Dataset: dataset_test (GitHub, evantancy/ece4078-team2-05). Classes: coke, neither, sheep.

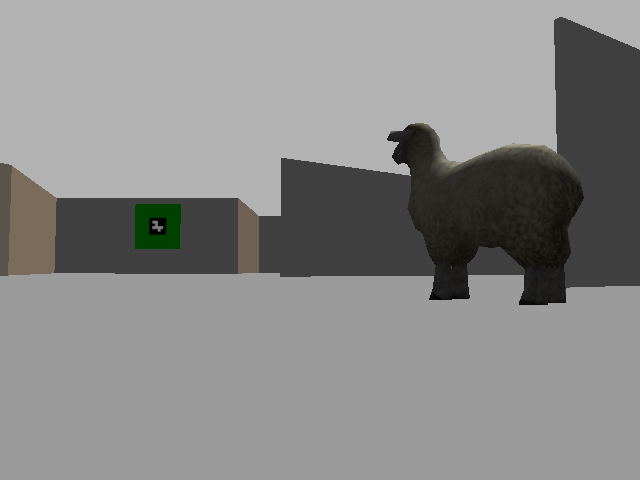
Label: sheep

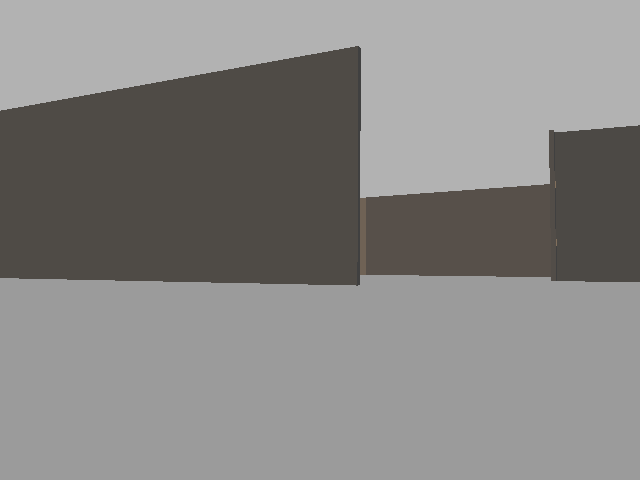
Label: neither

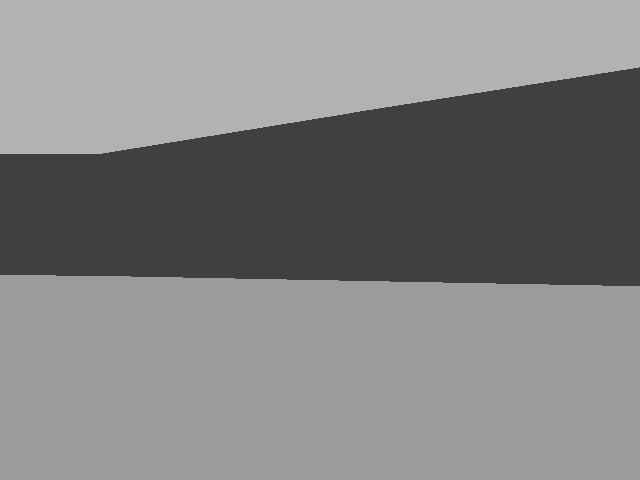
Label: neither

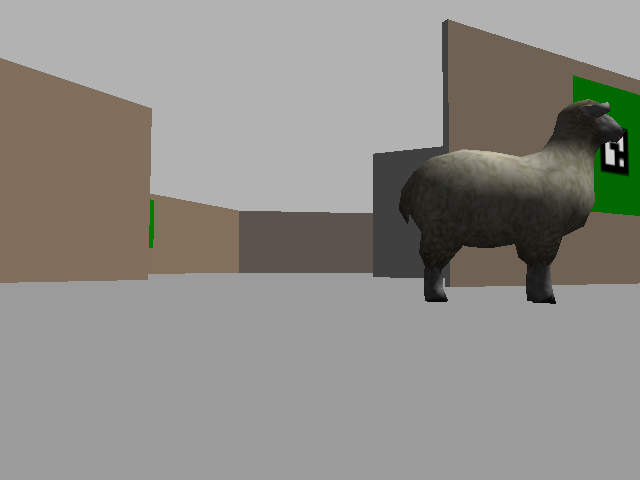
Label: sheep

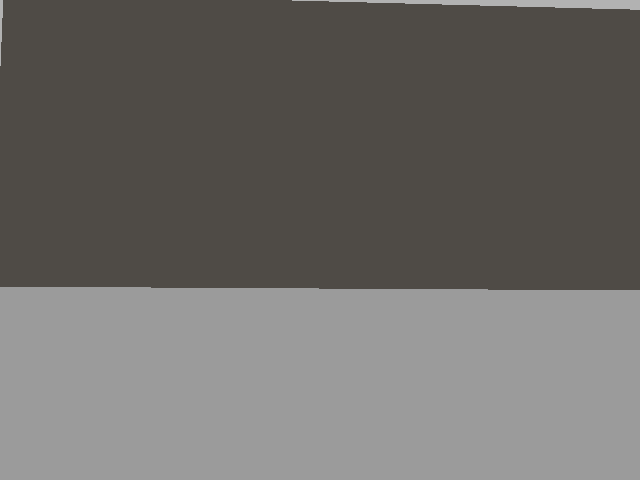
Label: neither

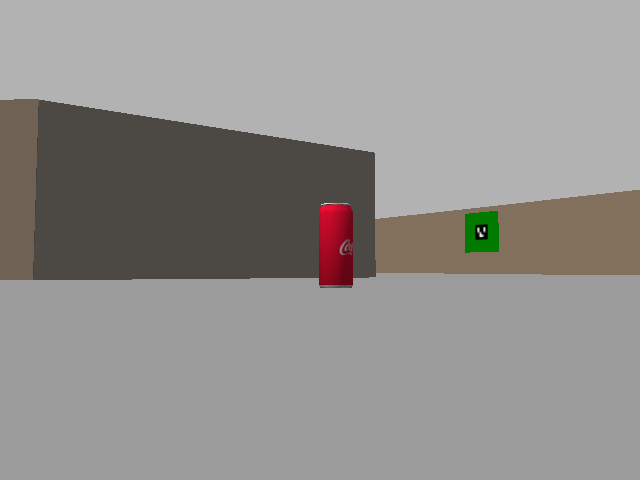
Label: coke
